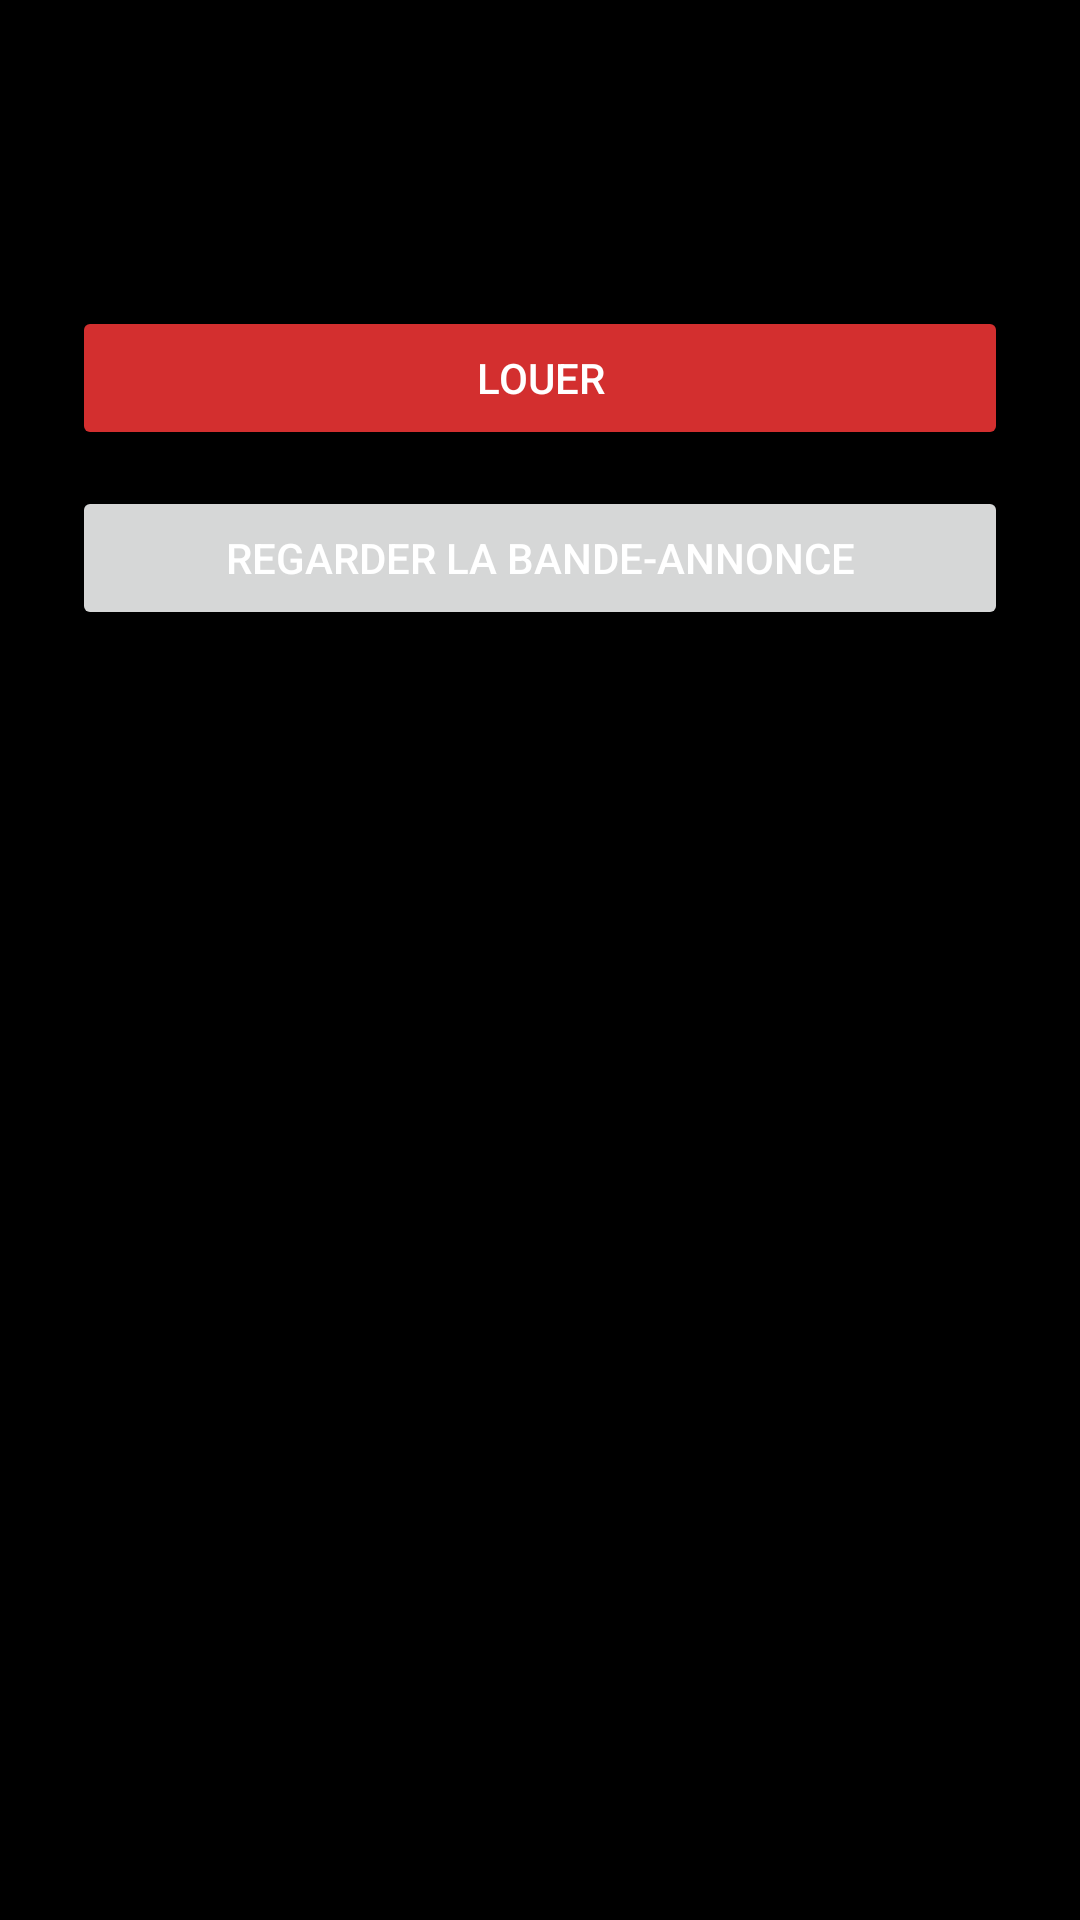

Layout XML and referenced resources for this Android screen:
<!-- AndroidManifest.xml: application theme Theme.NoonStudio -->
<!-- res/layout/dialog_film_info.xml -->
<?xml version="1.0" encoding="utf-8"?>
<LinearLayout xmlns:android="http://schemas.android.com/apk/res/android"
    android:layout_width="match_parent"
    android:layout_height="wrap_content"
    android:orientation="vertical"
    android:padding="24dp">

    <TextView
        android:id="@+id/dialogTitle"
        android:layout_width="match_parent"
        android:layout_height="wrap_content"
        android:text="Titre du film"
        android:textSize="20sp"
        android:textStyle="bold"
        android:textColor="@android:color/black"
        android:paddingBottom="12dp" />

    <TextView
        android:id="@+id/dialogDescription"
        android:layout_width="match_parent"
        android:layout_height="wrap_content"
        android:text="Description du film"
        android:textColor="@android:color/black"
        android:paddingBottom="20dp" />

    <Button
        android:id="@+id/buttonRent"
        android:layout_width="match_parent"
        android:layout_height="wrap_content"
        android:text="Louer"
        android:textColor="@android:color/white"
        android:backgroundTint="#D32F2F" /> 

    <Button
        android:id="@+id/buttonTrailer"
        android:layout_width="match_parent"
        android:layout_height="wrap_content"
        android:text="Regarder la bande-annonce"
        android:layout_marginTop="12dp" />
</LinearLayout>
<!-- resources referenced by this layout -->
<resources>
  <style name="Theme.NoonStudio" parent="Theme.MaterialComponents.DayNight.NoActionBar">
          <item name="android:windowBackground">@android:color/black</item>
          <item name="colorPrimary">@android:color/black</item>
          <item name="colorOnPrimary">@android:color/white</item>
          <item name="android:textColorPrimary">@android:color/white</item>
      </style>
</resources>
